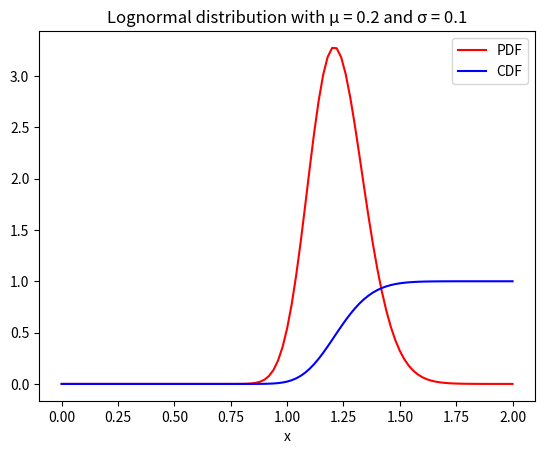
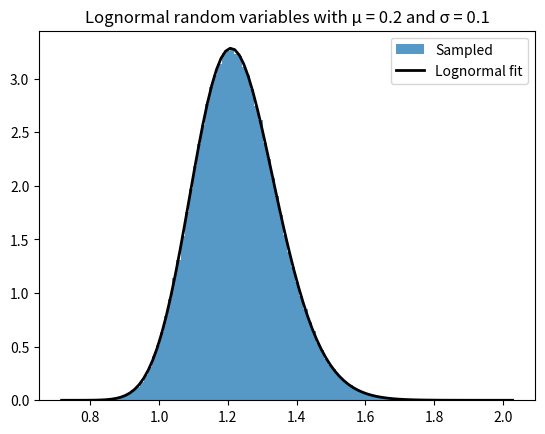
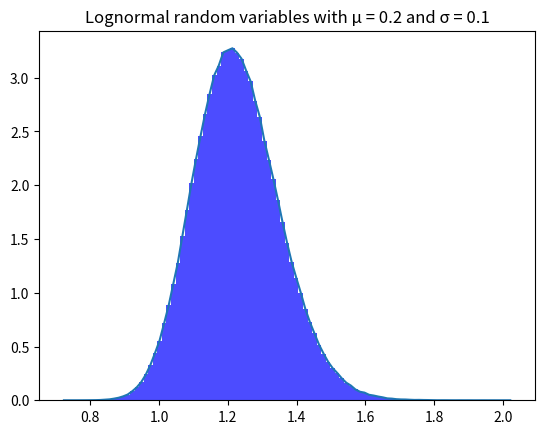
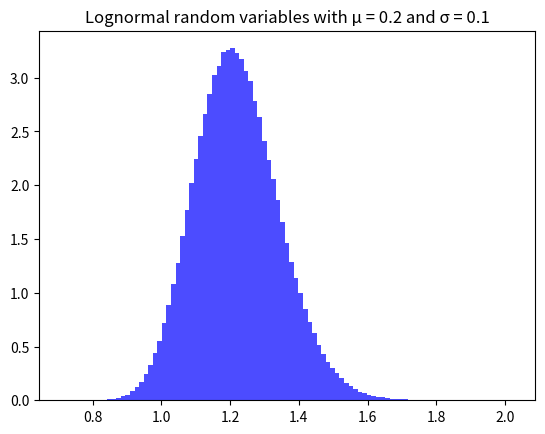

Reproduce these figures in Python, in order.
import numpy as np
import matplotlib.pyplot as plt
from scipy.stats import lognorm

# Define the parameters
mu = 0.2
sigma = 0.1
nsample = 10**6

# Define the grid
# x = np.linspace(0,2,101)
x = np.arange(0, 2.02, 0.02)  # doesn't include 2.02

# Compute the PDF and CDF using the lognorm functions from scipy.stats
s = sigma  # The shape parameter for lognorm is the sigma in the lognormal distribution
f = lognorm.pdf(x, s, scale=np.exp(mu))  # The scale parameter is the median e^mu
F = lognorm.cdf(x, s, scale=np.exp(mu))

# Plot the PDF and CDF
plt.figure(1)
plt.plot(x, f, 'r', label='PDF')  # Red line for the PDF
plt.plot(x, F, 'b', label='CDF')  # Blue line for the CDF
plt.xlabel('x')
plt.legend()
plt.title('Lognormal distribution with μ = 0.2 and σ = 0.1')
plt.savefig('lognormal.pdf')  # Save the figure

# Sample a normal distribution and then sample the lognormal distribution
# by the exponential transformation
# U = np.random.rand(nsample)  # standard uniform random numbers
# Convert uniform random numbers to normal distribution (inverse transform method)
# X = mu + sigma * norm.ppf(U) # method 1a
# X = norm.ppf(U, loc=mu, scale=sigma) # method 1b
# X = mu + sigma * np.random.randn(nsample) # method 2 without using inverse cdf
X = np.random.normal(mu, sigma, nsample) # method 3, getting normal directly
Y = np.exp(X)

# Plot the histogram with lognormal fit
plt.figure(2)
plt.hist(Y, 100, density=True, alpha=0.75, label='Sampled') # alpha is transparency for plot
xmin, xmax = plt.xlim()
x = np.linspace(xmin, xmax, 100)
p = lognorm.pdf(x, s, scale=np.exp(mu)) # same length as x
plt.plot(x, p, 'k', linewidth=2, label='Lognormal fit')
plt.legend()
plt.title('Lognormal random variables with μ = 0.2 and σ = 0.1')

# Bin the random variables in a histogram
plt.figure(3)
count, bins, ignored = plt.hist(Y, bins=x, density=True, color='blue', alpha=0.7) # returns frequency and centres
plt.plot(bins[:-1] + (bins[1]-bins[0])/2, count) # plot of frequency vs bin centres
plt.title('Lognormal random variables with μ = 0.2 and σ = 0.1')

# Bar plot of the binned random variables
plt.figure(4)
plt.bar(bins[:-1], count, width=bins[1]-bins[0], color='blue', alpha=0.7) # use all but last bin edges as bar centres
plt.title('Lognormal random variables with μ = 0.2 and σ = 0.1')

plt.show()